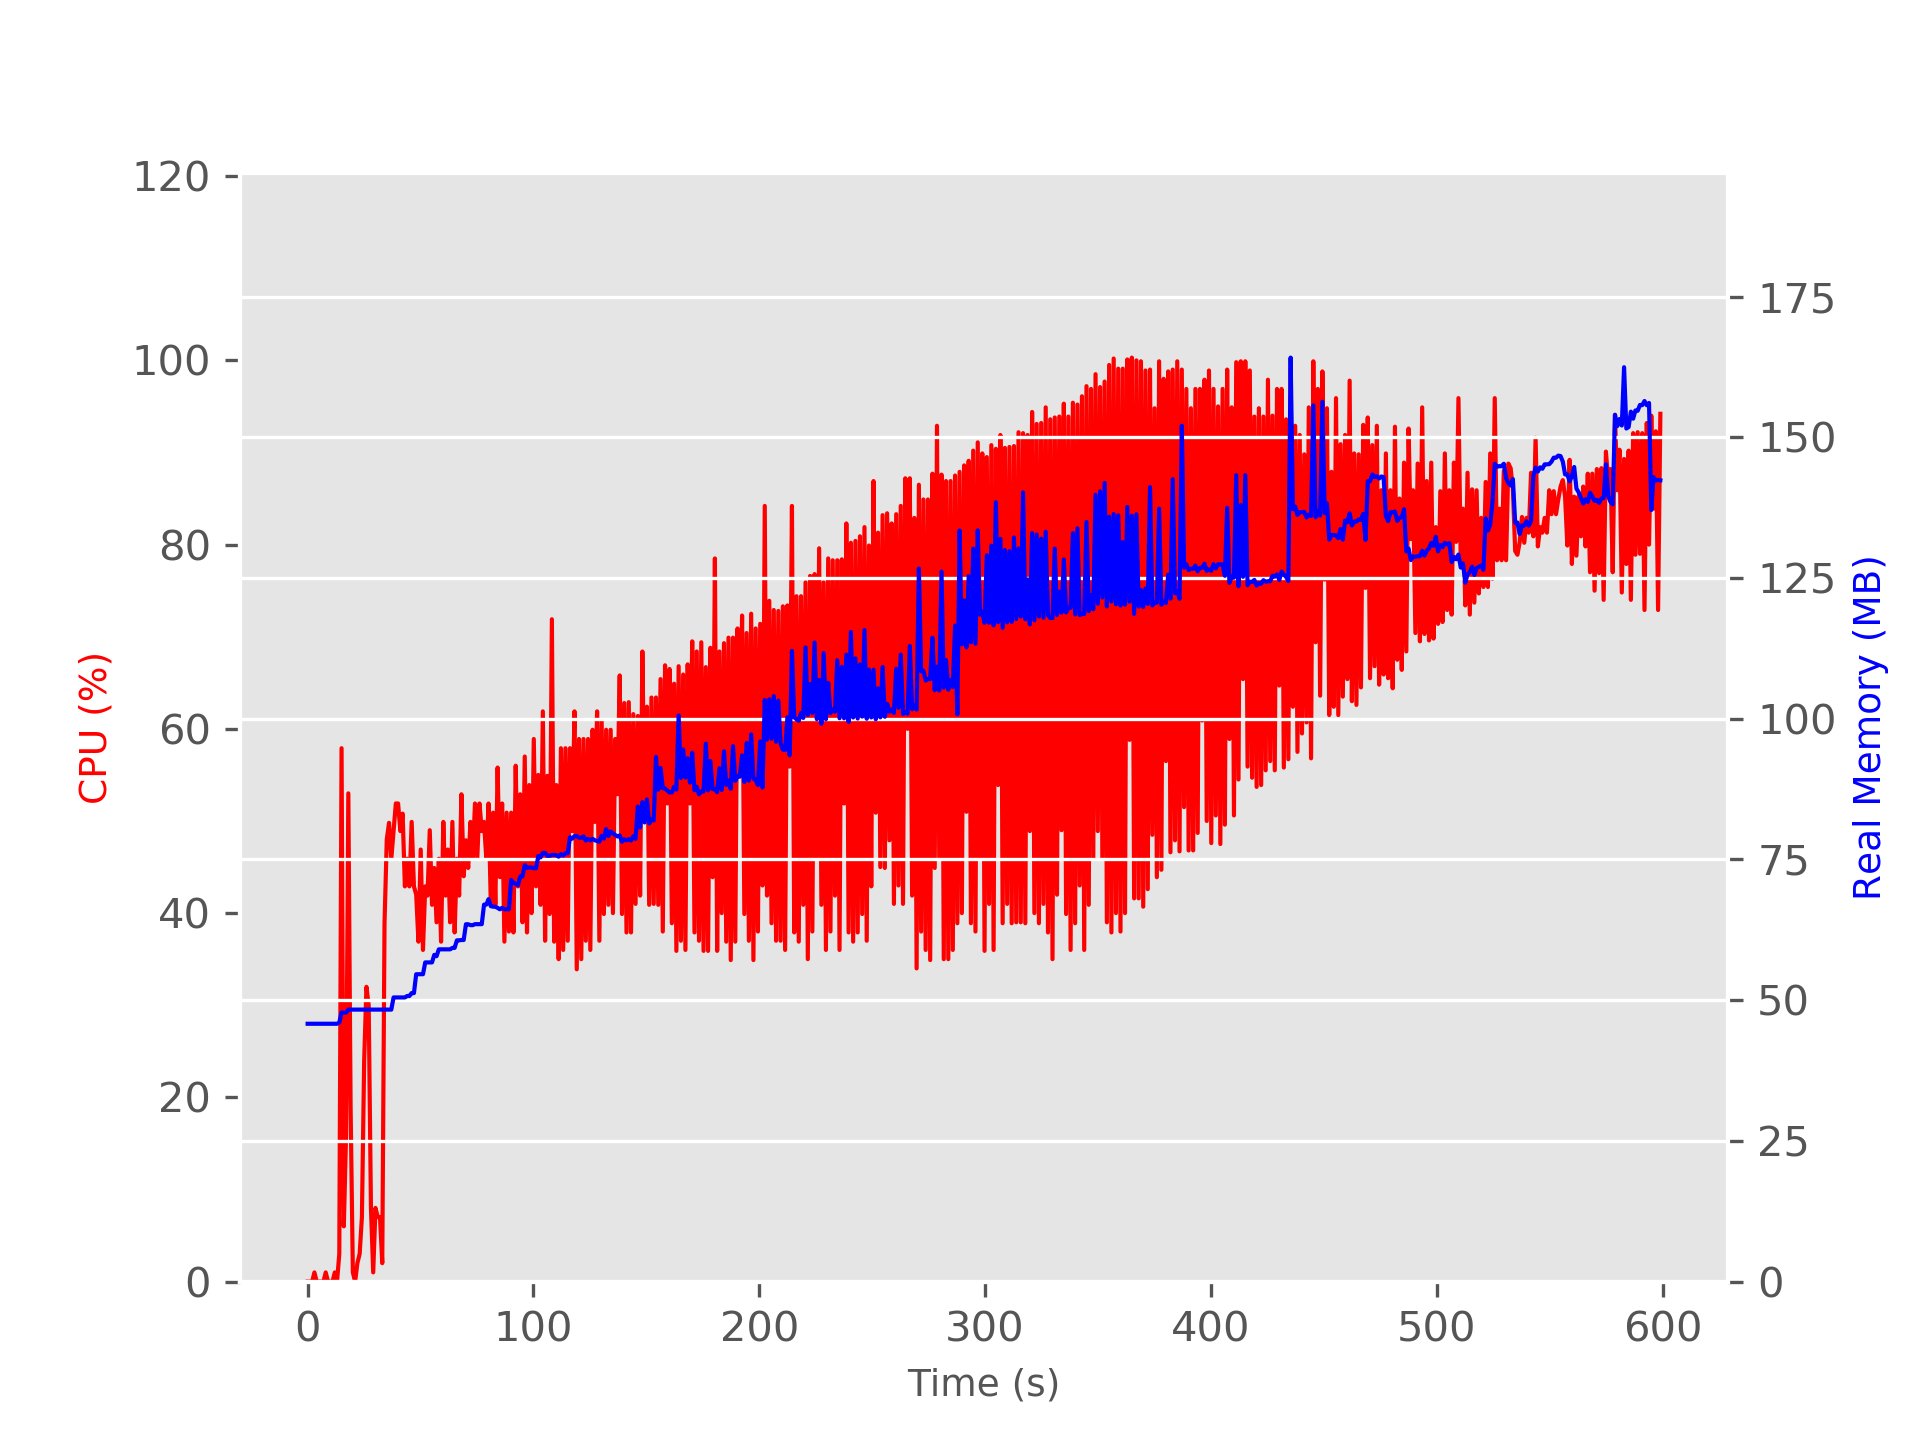

Data behind this chart, as committed beside it:
TIME, CPU, REAL_MB, VIRTUAL_MB
1.7881393432617188e-05, 0.0, 45.81, 96.88
1.001, 0.0, 45.81, 96.88
2.003, 0.0, 45.81, 96.88
3.005, 1.0, 45.81, 96.88
4.006, 0.0, 45.81, 96.88
5.007, 0.0, 45.81, 96.88
6.008, 0.0, 45.81, 96.88
7.009, 0.0, 45.81, 96.88
8.01, 1.0, 45.81, 96.88
9.011, 0.0, 45.81, 96.88
10.01, 0.0, 45.81, 96.88
11.01, 0.0, 45.81, 96.88
12.01, 1.0, 45.81, 96.88
13.02, 0.0, 45.81, 96.88
14.02, 3.0, 46.02, 96.88
15.02, 57.9, 47.8, 98.91
16.02, 6.0, 47.8, 98.91
17.02, 16.0, 47.8, 98.91
18.02, 53.0, 48.32, 99.16
19.02, 19.0, 48.32, 99.16
20.02, 1.0, 48.32, 99.16
21.02, 0.0, 48.32, 99.16
22.03, 2.0, 48.32, 99.16
23.03, 3.0, 48.32, 99.16
24.03, 7.0, 48.32, 99.16
25.03, 24.0, 48.32, 99.16
26.03, 32.0, 48.32, 99.16
27.04, 30.0, 48.32, 99.16
28.04, 8.0, 48.32, 99.16
29.04, 1.0, 48.32, 99.16
30.04, 8.0, 48.32, 99.16
31.04, 7.0, 48.32, 99.16
32.04, 7.0, 48.32, 99.16
33.04, 2.0, 48.32, 99.16
34.04, 38.9, 48.32, 99.16
35.05, 48.0, 48.32, 99.16
36.05, 49.8, 48.32, 99.16
37.05, 45.9, 48.32, 99.16
38.05, 48.9, 50.48, 101.6
39.05, 51.9, 50.48, 101.6
40.06, 51.9, 50.48, 101.6
41.06, 48.9, 50.48, 101.6
42.06, 50.8, 50.48, 101.6
43.06, 42.9, 50.48, 101.6
44.06, 45.9, 50.74, 101.6
45.07, 42.9, 50.74, 101.6
46.07, 49.9, 51.26, 102.6
47.07, 42.9, 51.26, 102.6
48.07, 42.0, 54.61, 105.7
49.07, 36.9, 54.61, 105.7
50.07, 46.9, 54.61, 105.7
51.07, 36.0, 54.61, 105.7
52.08, 42.9, 56.71, 107.7
53.08, 41.9, 56.71, 107.7
54.08, 49.0, 56.71, 107.7
55.08, 40.9, 56.71, 107.7
56.08, 44.9, 58.05, 109
57.08, 39.0, 57.8, 108.7
58.08, 45.9, 59.03, 110.0
59.08, 36.9, 59.03, 110.0
... 538 more rows
